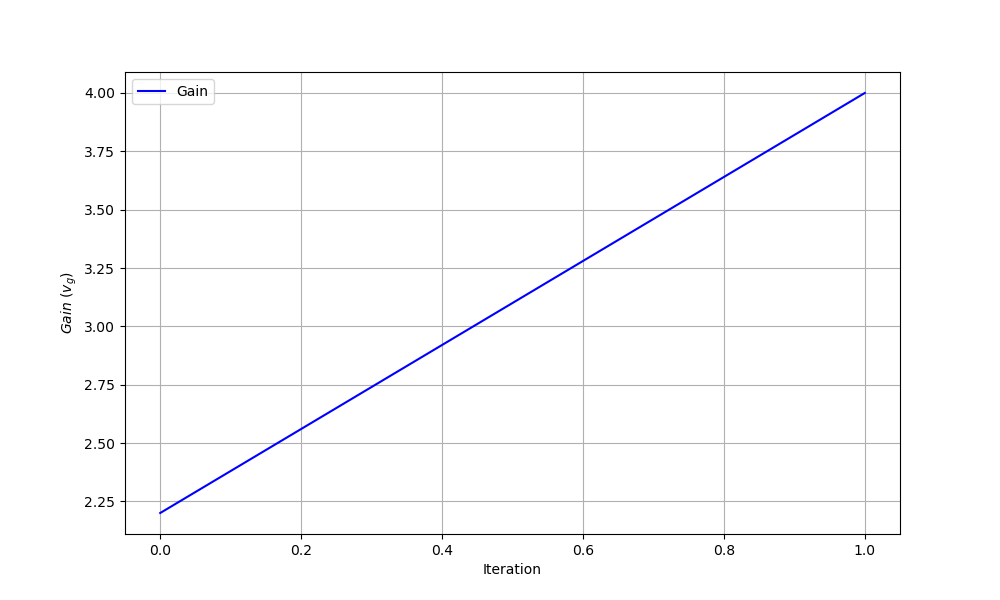

Source data for this figure (header and first rows):
iteration, theta0, theta1, gain
0, 0.0, 0.0, 2.2
1, -74.31, -82.97, 4.0
